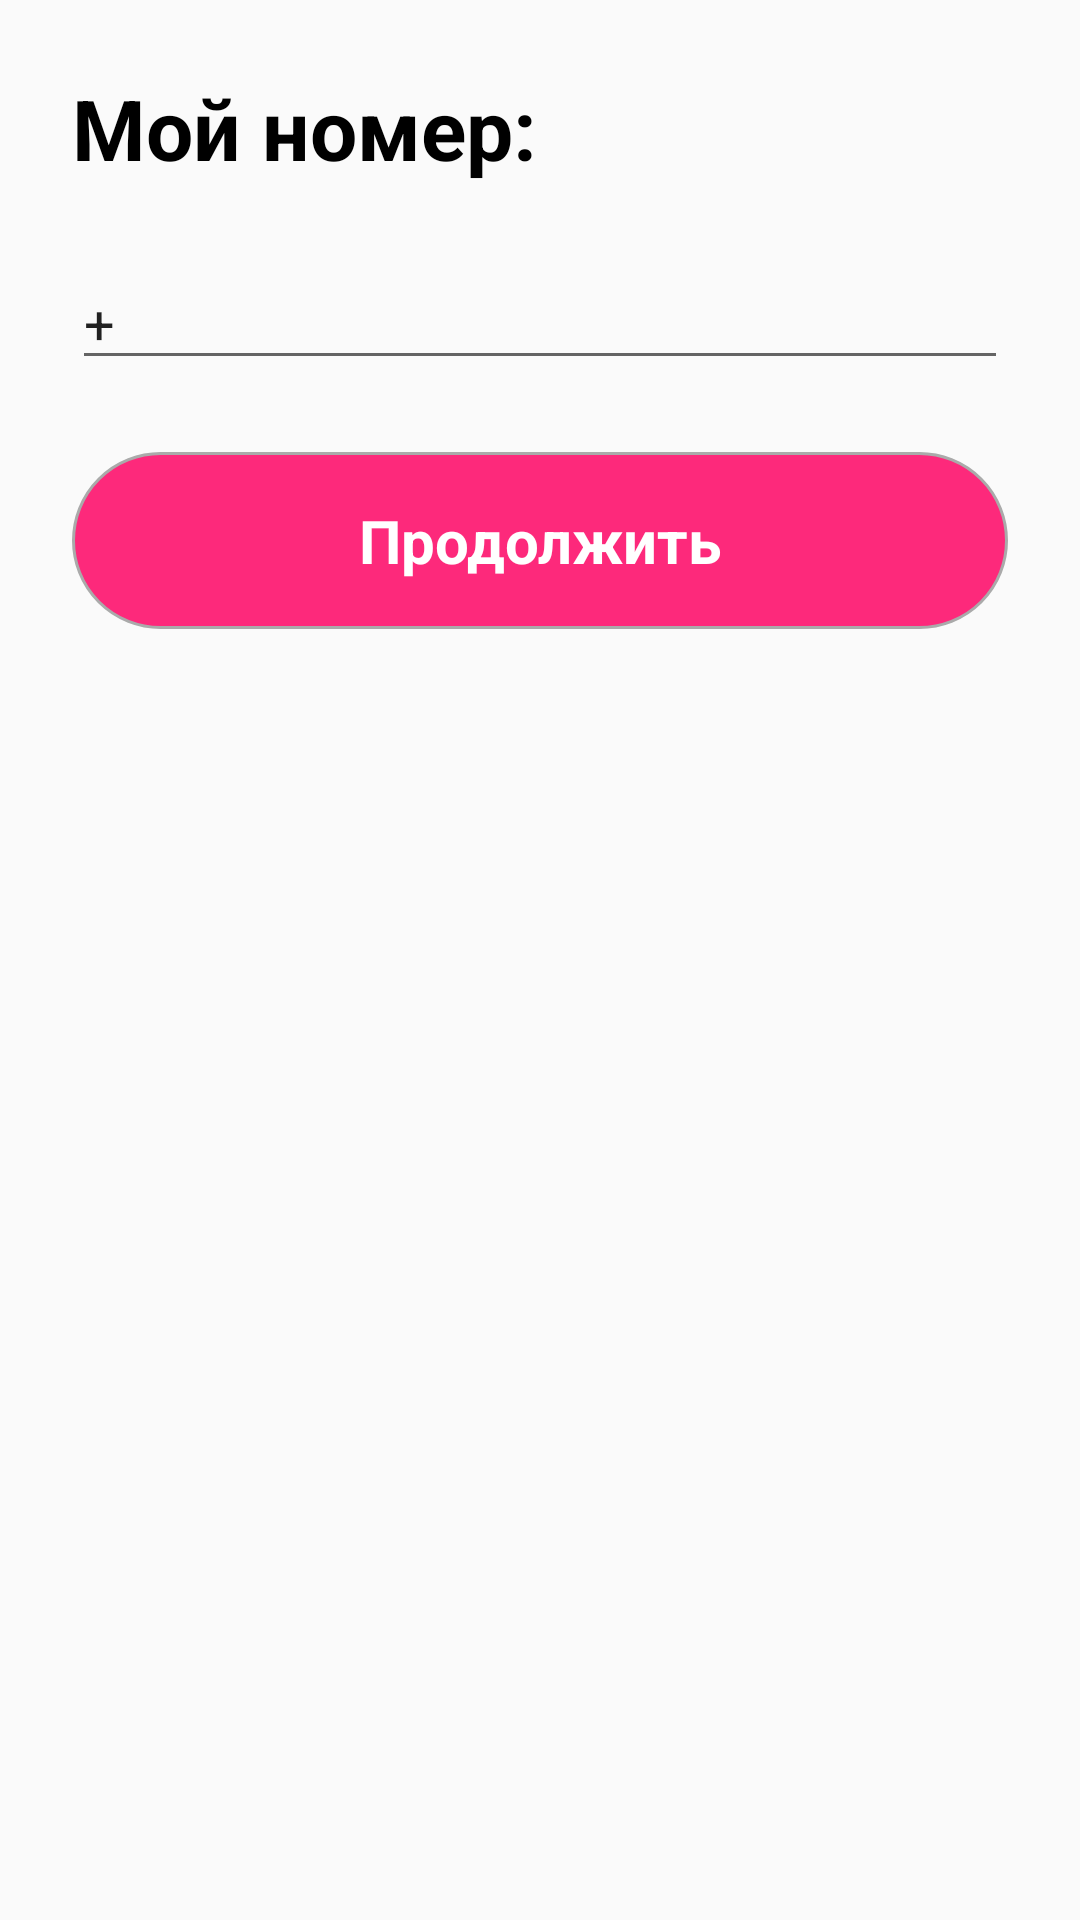

This screen was rendered from an Android layout file. Write that file and the resources it references.
<!-- AndroidManifest.xml: application theme AppTheme -->
<!-- res/layout/fragment_phone.xml -->
<?xml version="1.0" encoding="utf-8"?>
<RelativeLayout xmlns:android="http://schemas.android.com/apk/res/android"
    xmlns:app="http://schemas.android.com/apk/res-auto"
    android:layout_width="match_parent"
    android:layout_height="match_parent">

    <androidx.constraintlayout.widget.ConstraintLayout
        android:id="@+id/phone_cl"
        android:layout_width="match_parent"
        android:layout_height="match_parent"
        android:padding="@dimen/padding_large">

        <TextView
            android:id="@+id/my_phone_tv"
            style="@style/LargeTitle"
            android:layout_width="wrap_content"
            android:layout_height="wrap_content"
            android:gravity="start"
            android:text="@string/my_phone"
            app:layout_constraintStart_toStartOf="parent"
            app:layout_constraintTop_toTopOf="parent" />

        <EditText
            android:id="@+id/phone_et"
            android:layout_width="match_parent"
            android:layout_height="wrap_content"
            android:layout_marginTop="@dimen/margin_vertical_large"
            android:hint="@string/phone_number"
            android:inputType="phone"
            android:maxLength="12"
            android:phoneNumber="true"
            android:text="@string/plus"
            app:layout_constraintTop_toBottomOf="@id/my_phone_tv" />

        <TextView
            android:id="@+id/submit_phone_tv"
            android:layout_width="match_parent"
            android:layout_height="wrap_content"
            android:layout_marginTop="@dimen/margin_vertical_large"
            android:background="@drawable/border_radius_accent"
            android:foreground="?selectableItemBackground"
            android:gravity="center"
            android:paddingTop="@dimen/padding_vertical_medium"
            android:paddingBottom="@dimen/padding_vertical_medium"
            android:text="@string/continue_str"
            android:textColor="@android:color/white"
            android:textSize="20sp"
            android:textStyle="bold"
            app:layout_constraintTop_toBottomOf="@id/phone_et" />
    </androidx.constraintlayout.widget.ConstraintLayout>


    <com.github.ybq.android.spinkit.SpinKitView xmlns:app="http://schemas.android.com/apk/res-auto"
        android:id="@+id/phone_load_anim"
        style="@style/SpinKitView.Large.Circle"
        app:SpinKit_Color="@color/colorAccent"
        android:layout_width="wrap_content"
        android:layout_height="wrap_content"
        android:layout_centerInParent="true"
        android:layout_gravity="center"
        android:visibility="gone" />
</RelativeLayout>
<!-- resources referenced by this layout -->
<resources>
  <color name="colorAccent">#FD297B</color>
  <dimen name="margin_vertical_large">24dp</dimen>
  <dimen name="padding_large">24dp</dimen>
  <dimen name="padding_vertical_medium">16dp</dimen>
  <!-- drawable border_radius_accent (drawable) -->
  <?xml version="1.0" encoding="UTF-8"?>
  <shape xmlns:android="http://schemas.android.com/apk/res/android">
      <solid android:color="@color/colorAccent" />
  
      <stroke
          android:width="1dp"
          android:color="@android:color/darker_gray" />
  
      <padding
          android:bottom="1dp"
          android:left="1dp"
          android:right="1dp"
          android:top="1dp" />
  
      <corners
          android:bottomLeftRadius="@dimen/border_radius_large"
          android:bottomRightRadius="@dimen/border_radius_large"
          android:topLeftRadius="@dimen/border_radius_large"
          android:topRightRadius="@dimen/border_radius_large" />
  </shape>
  <string name="continue_str">Продолжить</string>
  <string name="my_phone">Мой номер:</string>
  <string name="phone_number">Тел. номер</string>
  <string name="plus">+</string>
  <style name="LargeTitle">
          <item name="android:textSize">@dimen/text_size_large</item>
          <item name="android:textStyle">bold</item>
          <item name="android:textColor">@color/colorPrimaryDark</item>
      </style>
  <style name="AppTheme" parent="Theme.AppCompat.Light.NoActionBar">
          
          <item name="colorPrimary">@color/colorPrimary</item>
          <item name="colorPrimaryDark">@color/colorPrimaryDark</item>
          <item name="colorAccent">@color/colorAccent</item>
          <item name="android:textSize">@dimen/text_size_default</item>
      </style>
  <dimen name="border_radius_large">40dp</dimen>
  <dimen name="text_size_large">28sp</dimen>
  <color name="colorPrimaryDark">#000000</color>
  <color name="colorPrimary">#343434</color>
  <dimen name="text_size_default">18sp</dimen>
</resources>
